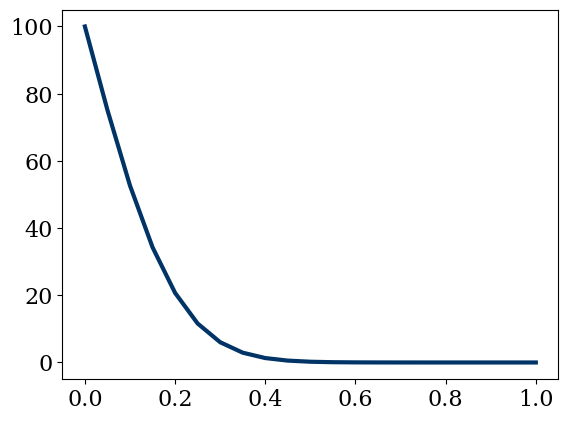

Python code for this plot:
import numpy as np
import matplotlib.pyplot as plt

from scipy.linalg import solve

from matplotlib import rcParams
rcParams['font.family'] = 'serif'
rcParams['font.size'] = 16

def generateMatrix(N, sigma):
    # Diagonal
    d = 2 * np.diag(np.ones(N - 2) * (1 + 1 / sigma))

    # Neumann BC
    d[-1, -1] = 1 + 2 / sigma

    # Upper diagonal
    ud = np.diag(np.ones(N - 3) * -1, 1)

    # Lower diagonal
    ld = np.diag(np.ones(N - 3) * -1, -1)

    A = d + ud + ld

    return A


def generateRHS(T, sigma):
    b = T[1: -1] * 2 * (1 / sigma - 1) + T[:-2] + T[2:]

    # Dirichlet BC
    b[0] += T[0]

    return b

def CrankNicolson(T, A, nt, sigma):
    for t in range(nt):
        Tn = T.copy()
        b = generateRHS(Tn, sigma)

        T_interior = solve(A, b)
        T[1: -1] = T_interior

        # Neumann BC
        T[-1] = T[-2]

    return T


L = 1
nx = 21
alpha = 1.22e-3

dx = L / (nx - 1)

Ti = np.zeros(nx)
Ti[0] = 100

sigma = 0.5
dt = sigma * dx * dx / alpha
nt = 10

A = generateMatrix(nx, sigma)

T = CrankNicolson(Ti.copy(), A, nt, sigma)

# Plot
x = np.linspace(0, L, nx)

plt.plot(x, T, color='#003366', ls='-', lw=3)

plt.show()
